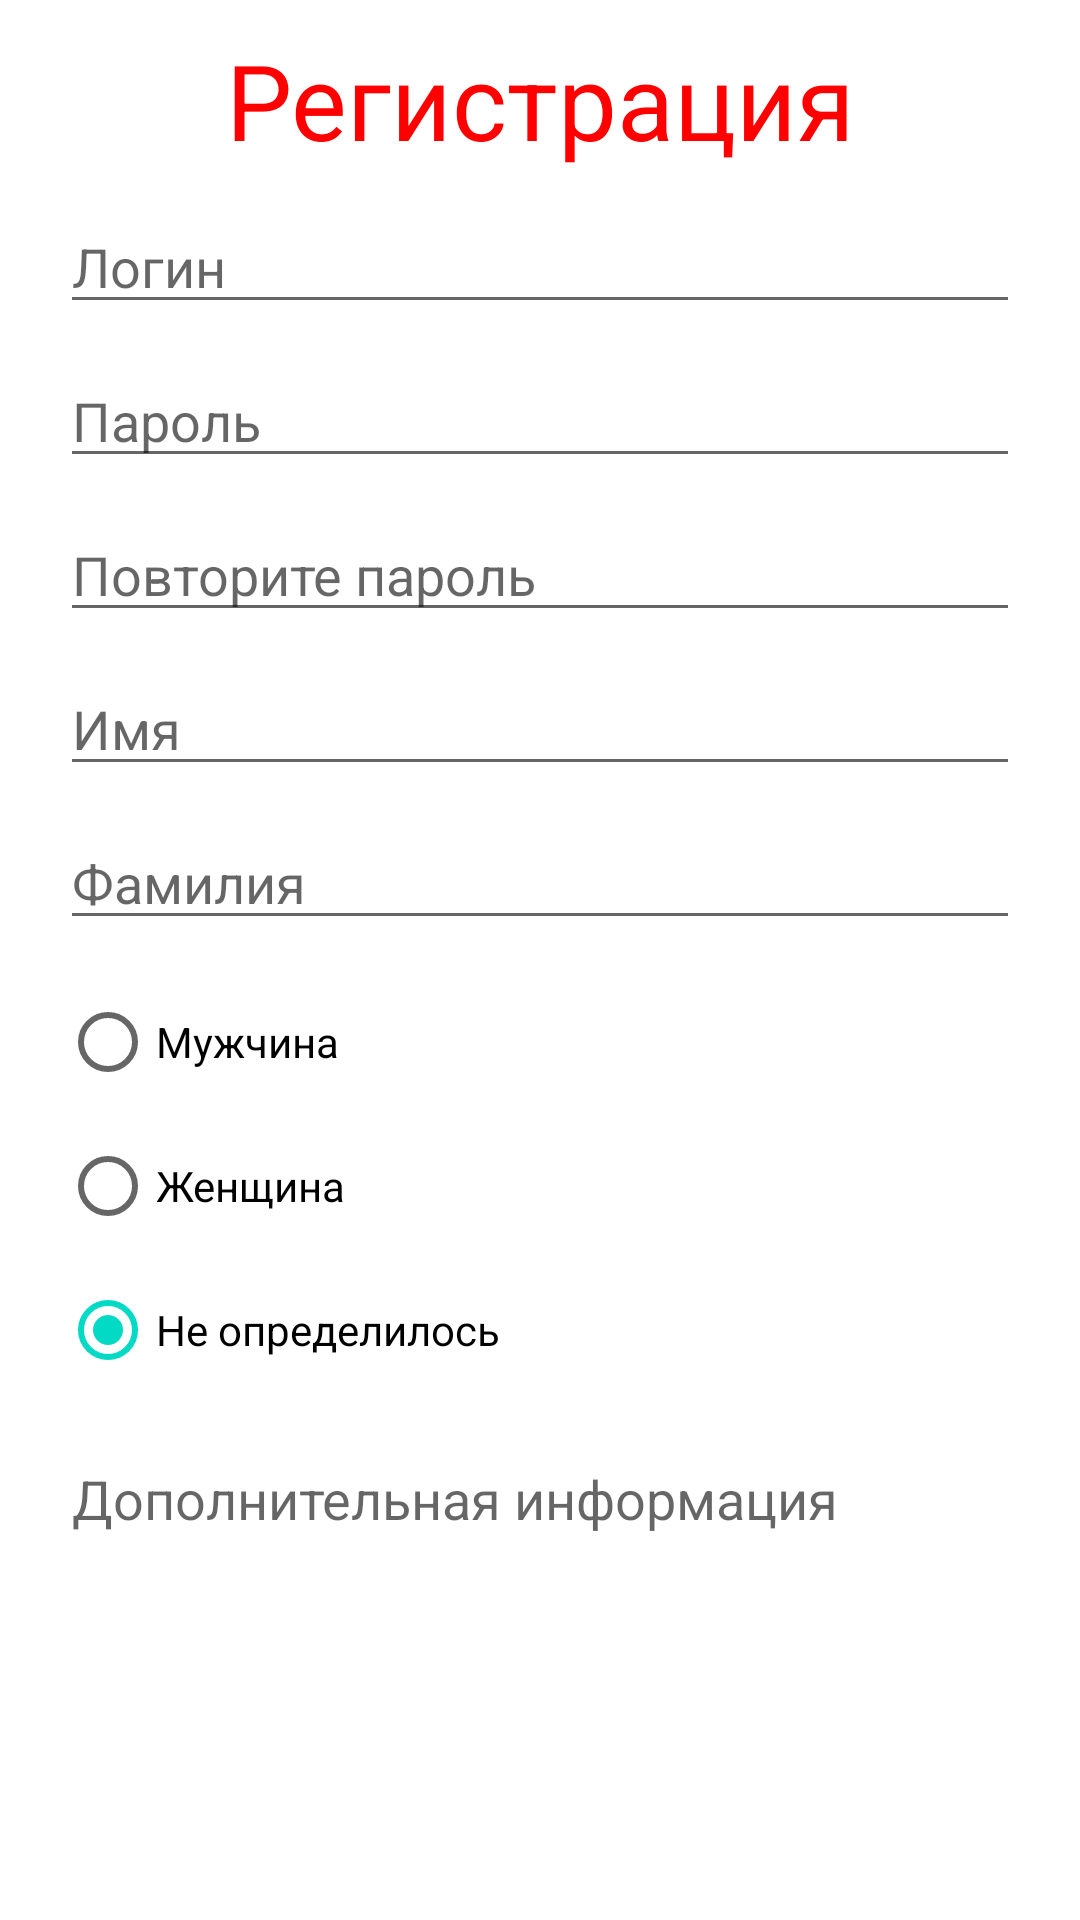

Reconstruct the res/layout file that produces this screen, plus the resources it refers to.
<!-- AndroidManifest.xml: application theme Theme.UI_Training -->
<!-- res/layout/activity_register.xml -->
<?xml version="1.0" encoding="utf-8"?>
<androidx.core.widget.NestedScrollView xmlns:android="http://schemas.android.com/apk/res/android"
    xmlns:tools="http://schemas.android.com/tools"
    android:layout_width="match_parent"
    android:layout_height="match_parent"
    android:fillViewport="true"
    tools:context=".MainActivity">

    <LinearLayout
        android:layout_width="match_parent"
        android:layout_height="match_parent"
        android:gravity="bottom"
        android:orientation="vertical"
        android:paddingHorizontal="@dimen/margin_horizontal">

        <TextView
            android:layout_width="match_parent"
            android:layout_height="wrap_content"
            android:layout_marginTop="@dimen/margin_top_each_elem"
            android:gravity="center"
            android:text="@string/register_activity_title"
            android:textColor="@color/redText"
            android:textSize="@dimen/all_title_size" />

        <EditText
            android:id="@+id/register_login"
            android:layout_width="match_parent"
            android:layout_height="wrap_content"
            android:layout_marginTop="@dimen/margin_top_each_elem"
            android:autofillHints="AUTOFILL_HINT_NEW_USERNAME"
            android:hint="@string/login_edittext_hint"
            android:inputType="textNoSuggestions|textVisiblePassword" />

        <EditText
            android:id="@+id/register_pass"
            android:layout_width="match_parent"
            android:layout_height="wrap_content"
            android:layout_marginTop="@dimen/margin_top_each_elem"
            android:autofillHints="AUTOFILL_HINT_NEW_PASSWORD"
            android:hint="@string/pass_edittext_hint"
            android:inputType="textPassword" />

        <EditText
            android:id="@+id/register_check_pass"
            android:layout_width="match_parent"
            android:layout_height="wrap_content"
            android:layout_marginTop="@dimen/margin_top_each_elem"
            android:autofillHints="password"
            android:hint="@string/pass_again_edittext_hint"
            android:inputType="textPassword" />

        <EditText
            android:id="@+id/register_name"
            android:layout_width="match_parent"
            android:layout_height="wrap_content"
            android:layout_marginTop="@dimen/margin_top_each_elem"
            android:autofillHints="AUTOFILL_HINT_PERSON_NAME"
            android:hint="@string/name_edittext_hint"
            android:inputType="text" />

        <EditText
            android:id="@+id/register_family"
            android:layout_width="match_parent"
            android:layout_height="wrap_content"
            android:layout_marginTop="@dimen/margin_top_each_elem"
            android:autofillHints="AUTOFILL_HINT_PERSON_NAME_FAMILY"
            android:hint="@string/surname_edittext_hint"
            android:inputType="text" />

        <RadioGroup
            android:id="@+id/sex_choise"
            android:layout_width="match_parent"
            android:layout_height="wrap_content"
            android:layout_marginTop="@dimen/margin_top_each_elem">

            <RadioButton
                android:id="@+id/sex_first"
                android:layout_width="match_parent"
                android:layout_height="wrap_content"
                android:text="@string/sex_radio_first" />

            <RadioButton
                android:id="@+id/sex_second"
                android:layout_width="match_parent"
                android:layout_height="wrap_content"
                android:text="@string/sex_radio_second" />

            <RadioButton
                android:id="@+id/sex_third"
                android:layout_width="match_parent"
                android:layout_height="wrap_content"
                android:checked="true"
                android:text="@string/sex_radio_third" />
        </RadioGroup>

        <EditText
            android:id="@+id/register_about"
            android:layout_width="match_parent"
            android:layout_height="@dimen/register_about_size"
            android:layout_marginTop="@dimen/margin_top_each_elem"
            android:gravity="top"
            android:hint="@string/about_edittext_hint"
            android:importantForAutofill="no"
            android:inputType="textMultiLine"
            android:singleLine="false" />

        <CheckBox
            android:id="@+id/checkBoxCondition"
            android:layout_width="match_parent"
            android:layout_height="wrap_content"
            android:layout_marginTop="@dimen/margin_top_each_elem"
            android:text="@string/condition_checkbox_text" />

        <Space
            android:layout_width="match_parent"
            android:layout_height="0dp"
            android:layout_weight="1" />

        <Button
            android:id="@+id/register_btn"
            android:layout_width="match_parent"
            android:layout_height="wrap_content"
            android:layout_marginTop="@dimen/margin_top_each_elem"
            android:enabled="false"
            android:text="@string/confirm_registration" />

        <Button
            android:id="@+id/back_register"
            android:layout_width="match_parent"
            android:layout_height="wrap_content"
            android:layout_marginVertical="@dimen/margin_top_each_elem"
            android:text="@string/backward_btn_text" />

    </LinearLayout>
</androidx.core.widget.NestedScrollView>
<!-- resources referenced by this layout -->
<resources>
  <color name="redText">#FF0000</color>
  <dimen name="all_title_size">35sp</dimen>
  <dimen name="margin_horizontal">20dp</dimen>
  <dimen name="margin_top_each_elem">10dp</dimen>
  <dimen name="register_about_size">200dp</dimen>
  <string name="about_edittext_hint">Дополнительная информация</string>
  <string name="backward_btn_text">Назад</string>
  <string name="condition_checkbox_text">Я принимаю условия</string>
  <string name="confirm_registration">Зарегестрироваться</string>
  <string name="login_edittext_hint">Логин</string>
  <string name="name_edittext_hint">Имя</string>
  <string name="pass_again_edittext_hint">Повторите пароль</string>
  <string name="pass_edittext_hint">Пароль</string>
  <string name="register_activity_title">Регистрация</string>
  <string name="sex_radio_first">Мужчина</string>
  <string name="sex_radio_second">Женщина</string>
  <string name="sex_radio_third">Не определилось</string>
  <string name="surname_edittext_hint">Фамилия</string>
  <style name="Theme.UI_Training" parent="Theme.MaterialComponents.DayNight.DarkActionBar">
          
          <item name="colorPrimary">@color/purple_500</item>
          <item name="colorPrimaryVariant">@color/purple_700</item>
          <item name="colorOnPrimary">@color/white</item>
          
          <item name="colorSecondary">@color/teal_200</item>
          <item name="colorSecondaryVariant">@color/teal_700</item>
          <item name="colorOnSecondary">@color/black</item>
          
          <item name="android:statusBarColor" tools:targetApi="l">?attr/colorPrimaryVariant</item>
          
          <item name="android:windowSoftInputMode">adjustResize</item>
      </style>
  <color name="purple_500">#FF6200EE</color>
  <color name="purple_700">#FF3700B3</color>
  <color name="white">#FFFFFFFF</color>
  <color name="teal_200">#FF03DAC5</color>
  <color name="teal_700">#FF018786</color>
  <color name="black">#FF000000</color>
</resources>
